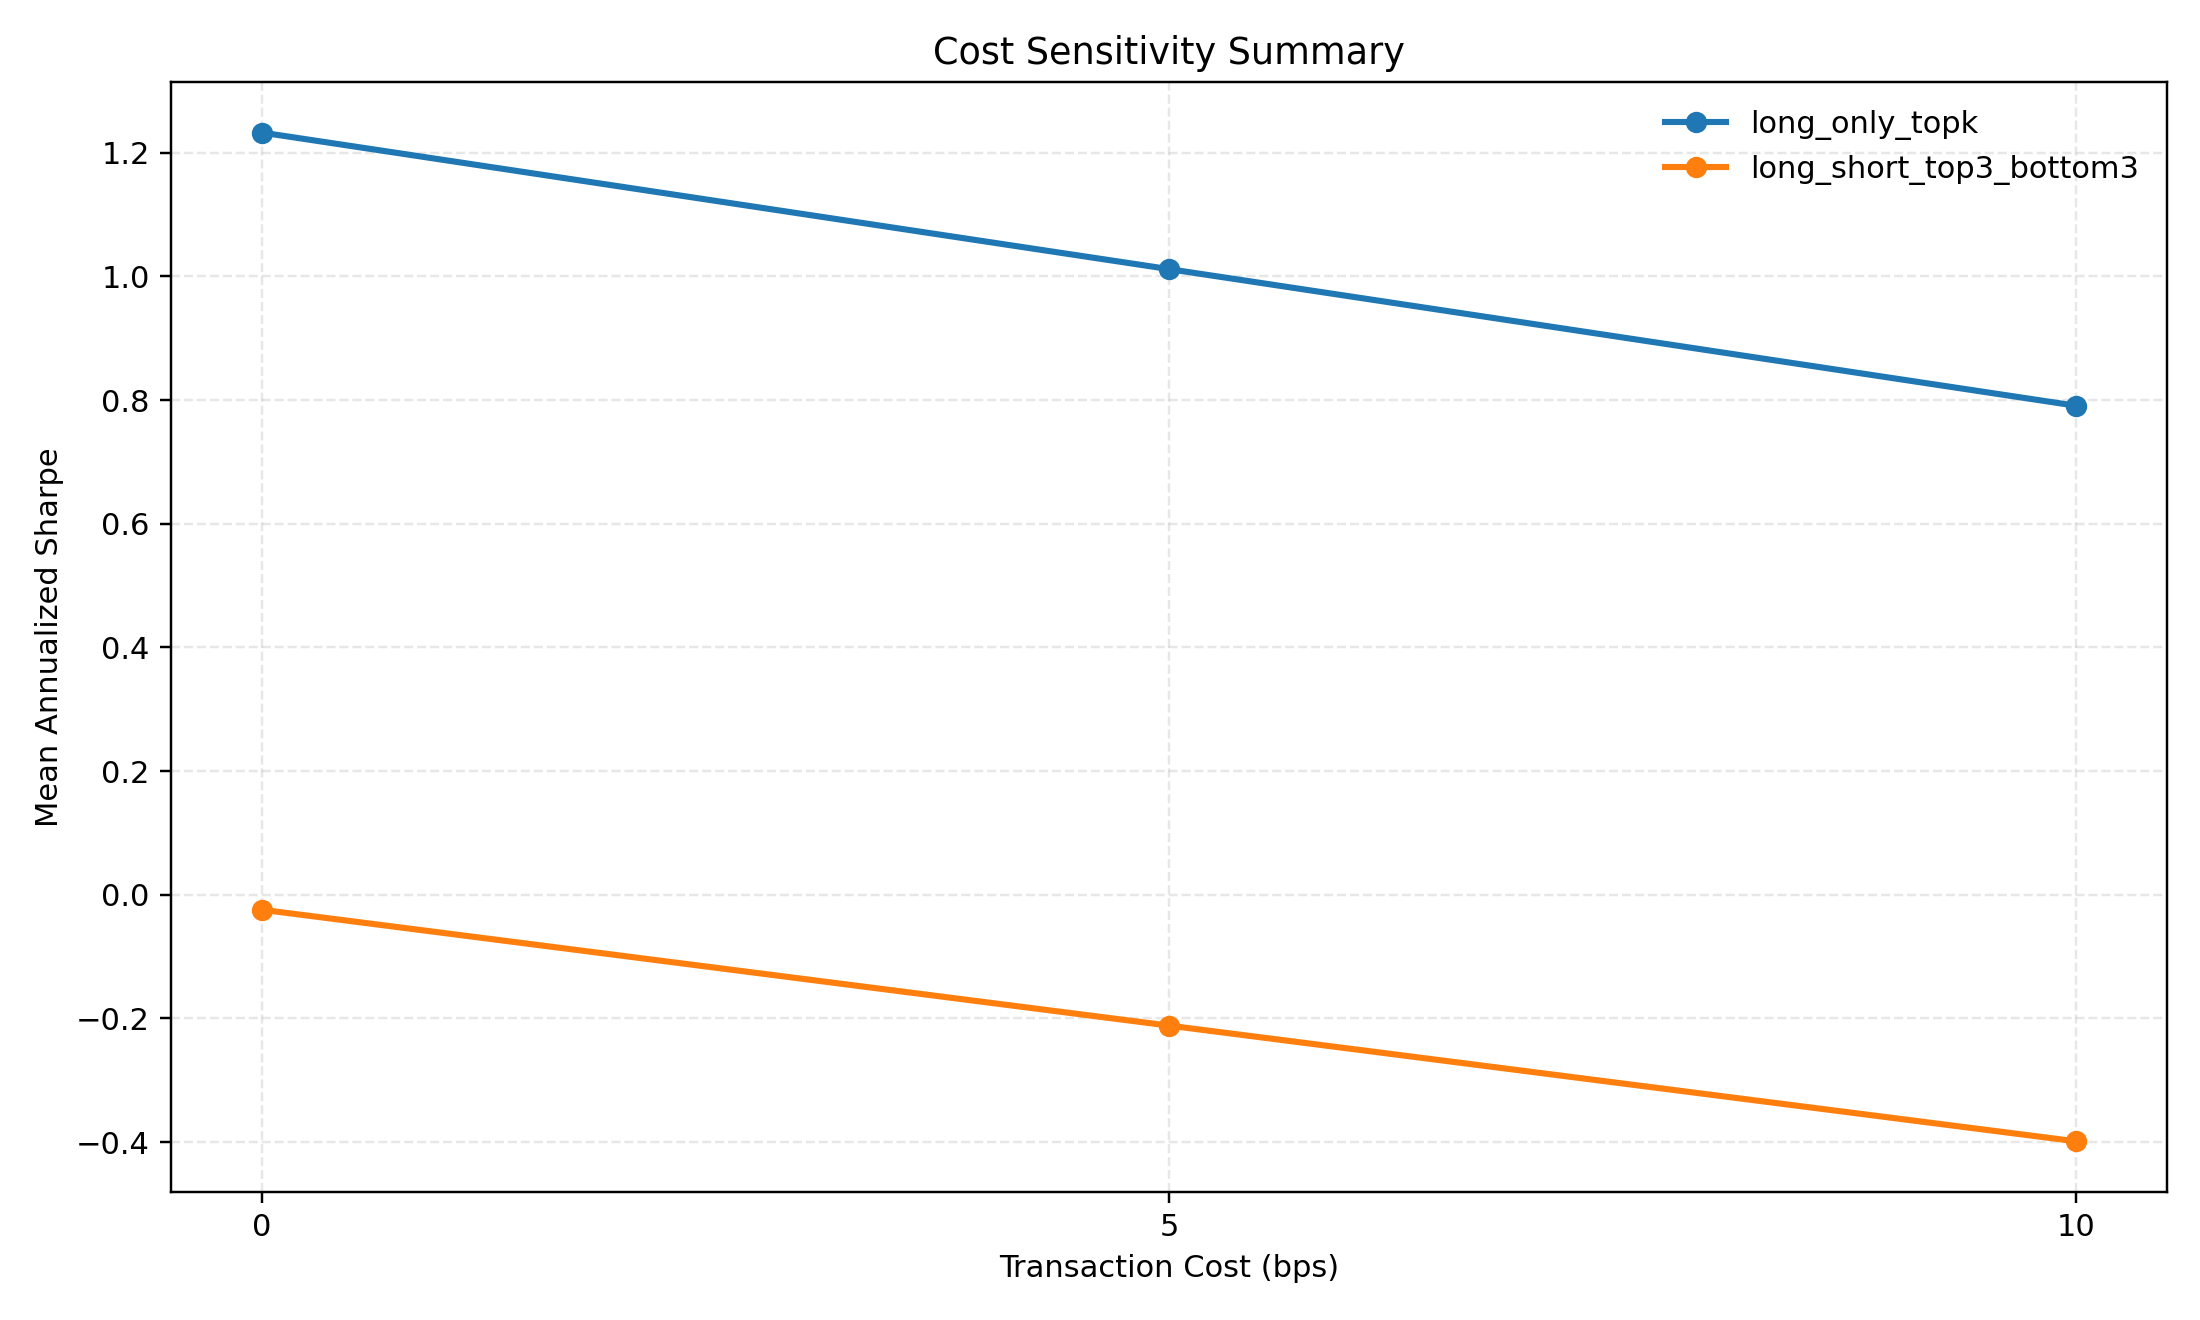

Values plotted in this chart, from the file beside it:
strategy, cost_bps, cost_label, sharpe_mean, ann_return_mean, max_dd_mean, turnover_mean, n_runs
long_only_topk, 0, gross (0 bps), 1.233, 0.1685, -0.1491, 0.2618, 45
long_only_topk, 5, net (5 bps), 1.012, 0.1313, -0.1555, 0.2618, 45
long_only_topk, 10, net (10 bps), 0.7907, 0.09631, -0.1622, 0.2618, 45
long_short_top3_bottom3, 0, gross (0 bps), -0.02434, 0.003265, -0.1399, 0.2013, 30
long_short_top3_bottom3, 5, net (5 bps), -0.2117, -0.02157, -0.1482, 0.2013, 30
long_short_top3_bottom3, 10, net (10 bps), -0.3989, -0.04558, -0.1579, 0.2013, 30
